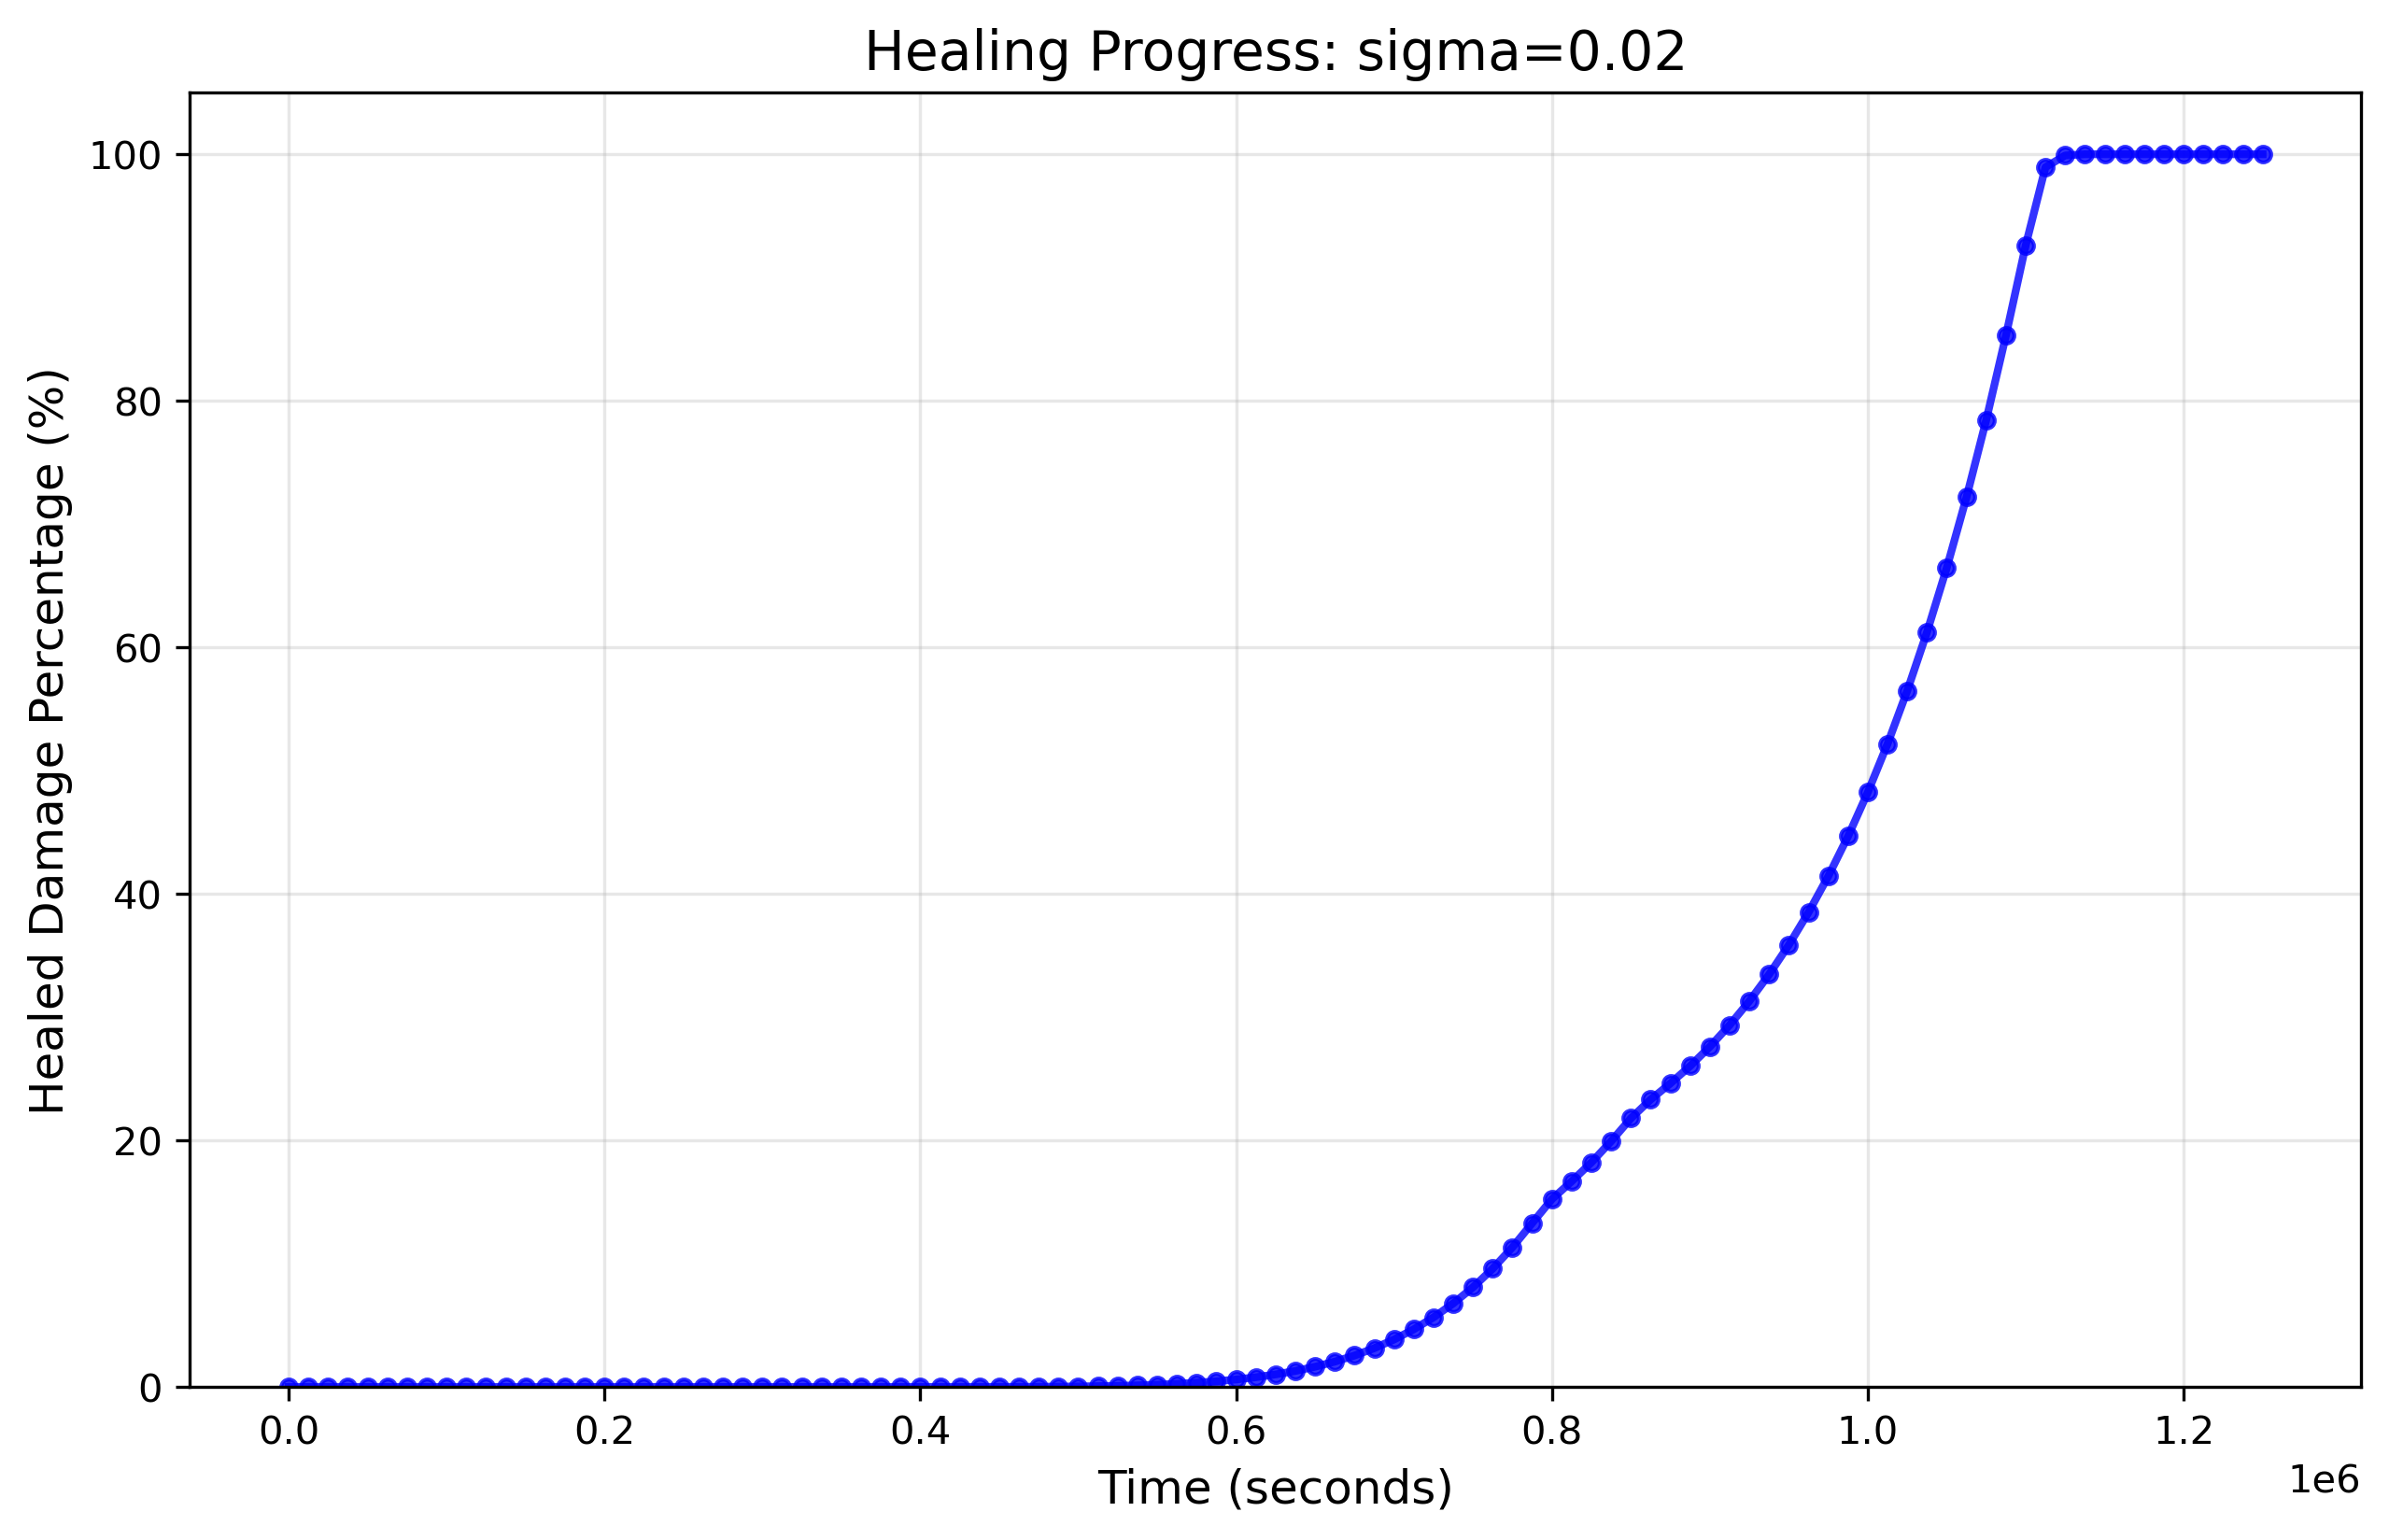

Source data for this figure (header and first rows):
Time (seconds), Healing Percentage (%)
0.0, 0.0
12500, 3.9715774643850325e-13
25000, 2.7990164987094516e-12
37500, 1.1839083298595381e-11
50000, 4.2098721122481345e-11
62500, 1.2071704264366507e-10
75000, 3.2222731827710566e-10
87500, 7.937670369414486e-10
100000, 1.8070866585688297e-09
112500, 3.731675273262536e-09
125000, 7.677758992780945e-09
137500, 1.5232626031449633e-08
150000, 2.9014964358821332e-08
162500, 5.2802235862640844e-08
175000, 9.25911064441095e-08
187500, 1.5802343145033575e-07
200000, 2.644143700749339e-07
212500, 4.300544738741936e-07
225000, 6.854486728611107e-07
237500, 1.0996103310556322e-06
250000, 1.7966359063658677e-06
262500, 2.962265883085614e-06
275000, 4.826778015194281e-06
287500, 7.5993718738050095e-06
300000, 1.1410881924941524e-05
312500, 1.6350681937968582e-05
325000, 2.274897642818461e-05
337500, 3.196712792943353e-05
350000, 4.850453216346965e-05
362500, 8.319059451684853e-05
375000, 0.0001591
387500, 0.0003199
400000, 0.0006409
412500, 0.001243
425000, 0.002314
437500, 0.004127
450000, 0.007073
462500, 0.01169
475000, 0.0187
487500, 0.02906
500000, 0.04399
512500, 0.06504
525000, 0.09415
537500, 0.1337
550000, 0.1864
562500, 0.2559
575000, 0.3461
587500, 0.4617
600000, 0.6083
612500, 0.792
625000, 1.02
637500, 1.301
650000, 1.643
662500, 2.057
675000, 2.555
687500, 3.148
700000, 3.851
712500, 4.679
725000, 5.649
737500, 6.779
... 41 more rows
